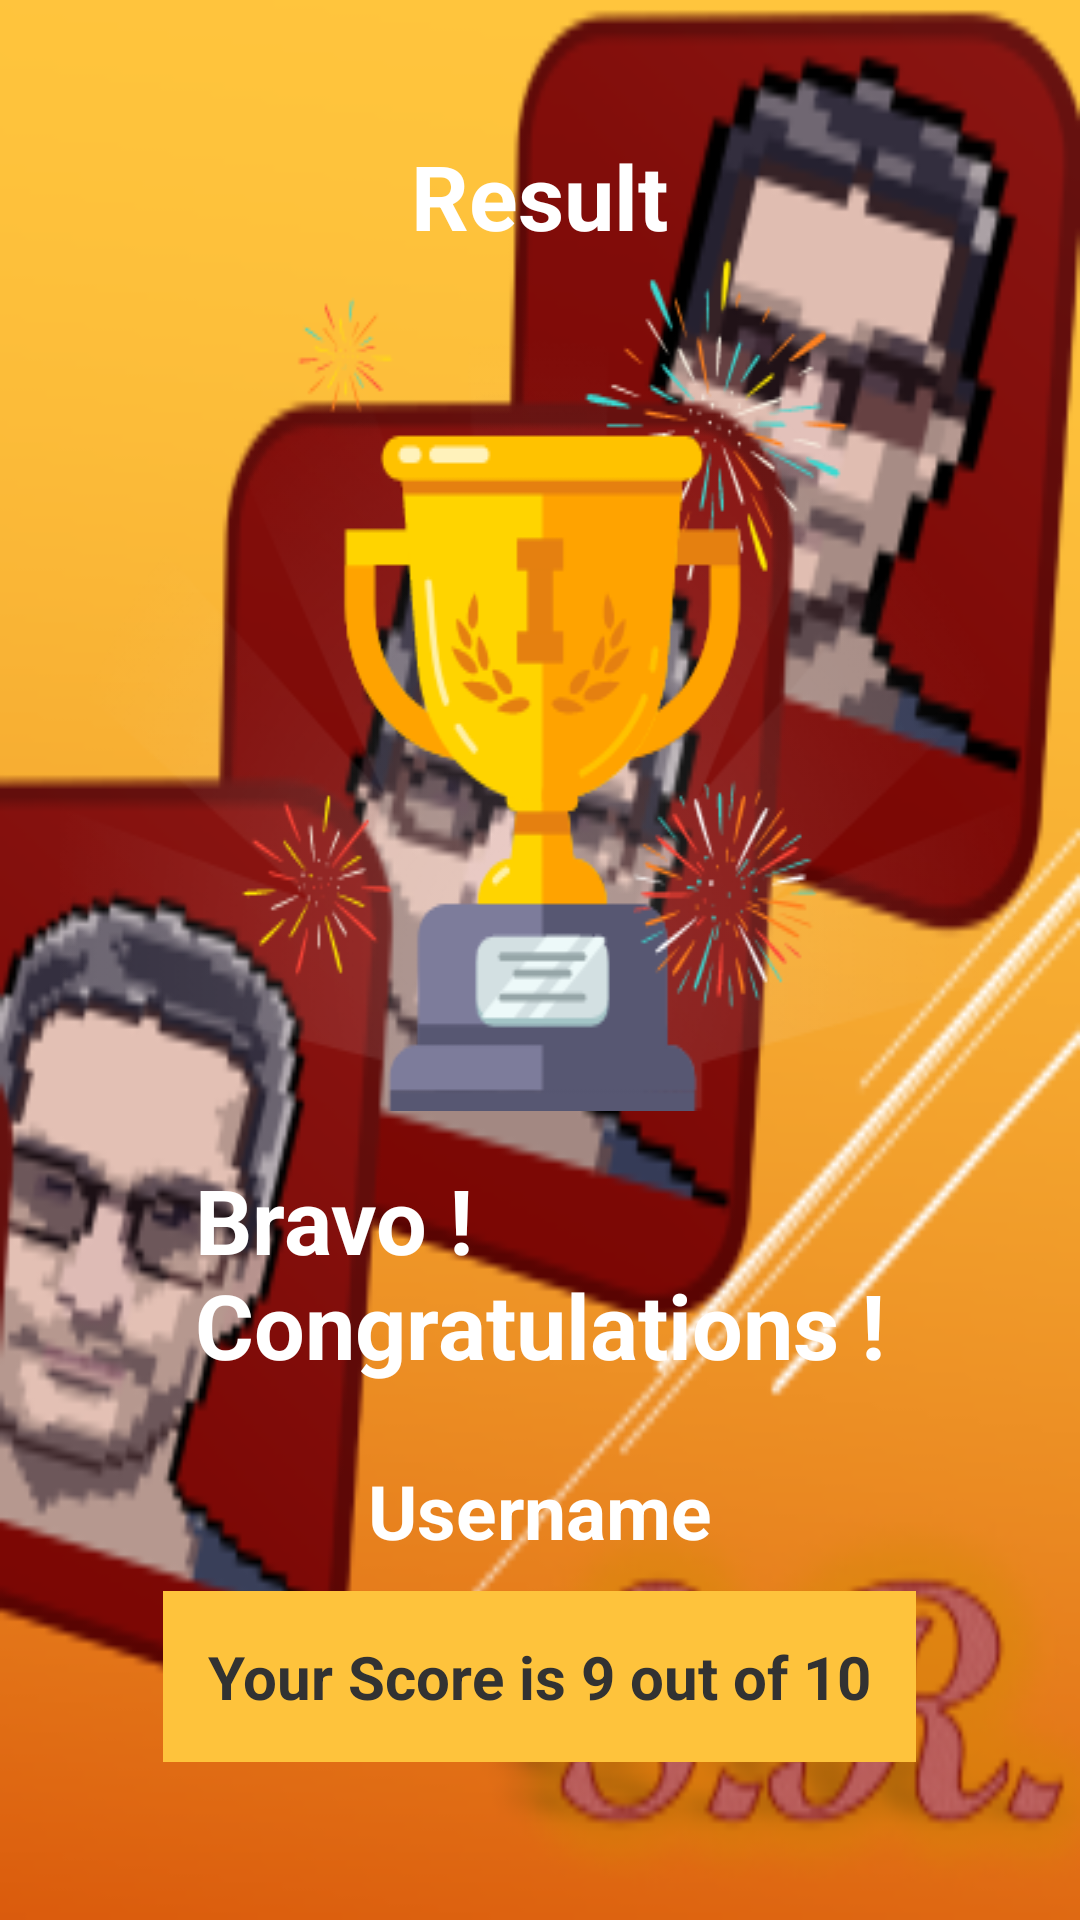

The Android layout XML behind this screen, and the referenced resources:
<!-- AndroidManifest.xml: application theme Theme.BasicQuizApp -->
<!-- res/layout/activity_result.xml -->
<?xml version="1.0" encoding="utf-8"?>
<LinearLayout
    xmlns:android="http://schemas.android.com/apk/res/android"
    xmlns:app="http://schemas.android.com/apk/res-auto"
    xmlns:tools="http://schemas.android.com/tools"
    android:layout_width="match_parent"
    android:layout_height="match_parent"
    tools:context=".ResultActivity"
    android:background="@drawable/ic_bg2"
    android:orientation="vertical"
    android:gravity="center_horizontal"
    android:padding="20dp"
    >

    <TextView
        android:id="@+id/tvResult"
        android:layout_width="wrap_content"
        android:layout_height="wrap_content"
        android:layout_marginTop="25dp"
        android:text="@string/result"
        android:textColor="@color/white"
        android:textSize="30sp"
        android:textStyle="bold"

        >
    </TextView>

    <ImageView
        android:id="@+id/ivTrophy"
        android:layout_width="match_parent"
        android:layout_height="wrap_content"
        android:background="@drawable/ic_trophy"
        android:contentDescription="@string/trophyImage"
        android:padding="10dp"

        >

    </ImageView>

    <TextView
        android:id="@+id/tvCongrats"
        android:layout_width="wrap_content"
        android:layout_height="wrap_content"
        android:layout_marginTop="16dp"
        android:text="@string/bravo_congratulations"
        android:textColor="@color/white"
        android:textSize="30sp"
        android:textStyle="bold"

        >
    </TextView>

    <TextView
        android:id="@+id/tvName"
        android:layout_width="wrap_content"
        android:layout_height="wrap_content"
        android:layout_marginTop="25dp"
        android:text="@string/username"
        android:textColor="@color/white"
        android:textSize="25sp"
        android:textStyle="bold"

        >
    </TextView>

    <TextView
        android:id="@+id/tvScore"
        android:layout_width="wrap_content"
        android:layout_height="wrap_content"
        android:layout_marginTop="10dp"
        android:text="@string/your_score_is_9_out_of_10"
        android:textColor="@android:color/secondary_text_light"
        android:textSize="20sp"
        android:textStyle="bold"
        android:padding="15dp"
        android:background="@color/titleBgColor"

        >
    </TextView>


    <com.google.android.material.button.MaterialButton
        android:id="@+id/btnFinish"
        android:layout_width="match_parent"
        android:layout_height="wrap_content"
        android:layout_margin="20dp"
        android:text="FINISH"
        android:textColor="@color/lightGrey"
        android:textSize="30sp"
        android:textStyle="bold"
        app:cornerRadius="16dp"
        android:backgroundTint="@color/titleBgColor"
        app:strokeColor="@color/black"
        app:strokeWidth="2dp"
        app:elevation="36dp"
        >

    </com.google.android.material.button.MaterialButton>


</LinearLayout>
<!-- resources referenced by this layout -->
<resources>
  <color name="black">#FF000000</color>
  <color name="lightGrey">#7A8089</color>
  <color name="titleBgColor">#FEC33C</color>
  <color name="white">#FFFFFFFF</color>
  <!-- drawable ic_bg2: png bitmap (drawable, 114663 bytes) -->
  <!-- drawable ic_trophy: png bitmap (drawable, 53130 bytes) -->
  <string name="bravo_congratulations">         Bravo !\nCongratulations !</string>
  <string name="result">Result</string>
  <string name="trophyImage">image</string>
  <string name="username">Username</string>
  <string name="your_score_is_9_out_of_10">Your Score is 9 out of 10</string>
  <style name="Theme.BasicQuizApp" parent="Theme.MaterialComponents.DayNight.NoActionBar">
          
          <item name="colorPrimary">@color/btnBackground</item>
          <item name="colorPrimaryVariant">@color/btnBackground</item>
          <item name="colorOnPrimary">@color/white</item>
          
          <item name="colorSecondary">@color/teal_200</item>
          <item name="colorSecondaryVariant">@color/teal_700</item>
          <item name="colorOnSecondary">@color/black</item>
          
          <item name="android:statusBarColor">?attr/colorPrimaryVariant</item>
          
          <item name="android:windowFullscreen">true</item>
  
      </style>
  <color name="btnBackground">#7C0704</color>
  <color name="teal_200">#FF03DAC5</color>
  <color name="teal_700">#FF018786</color>
</resources>
